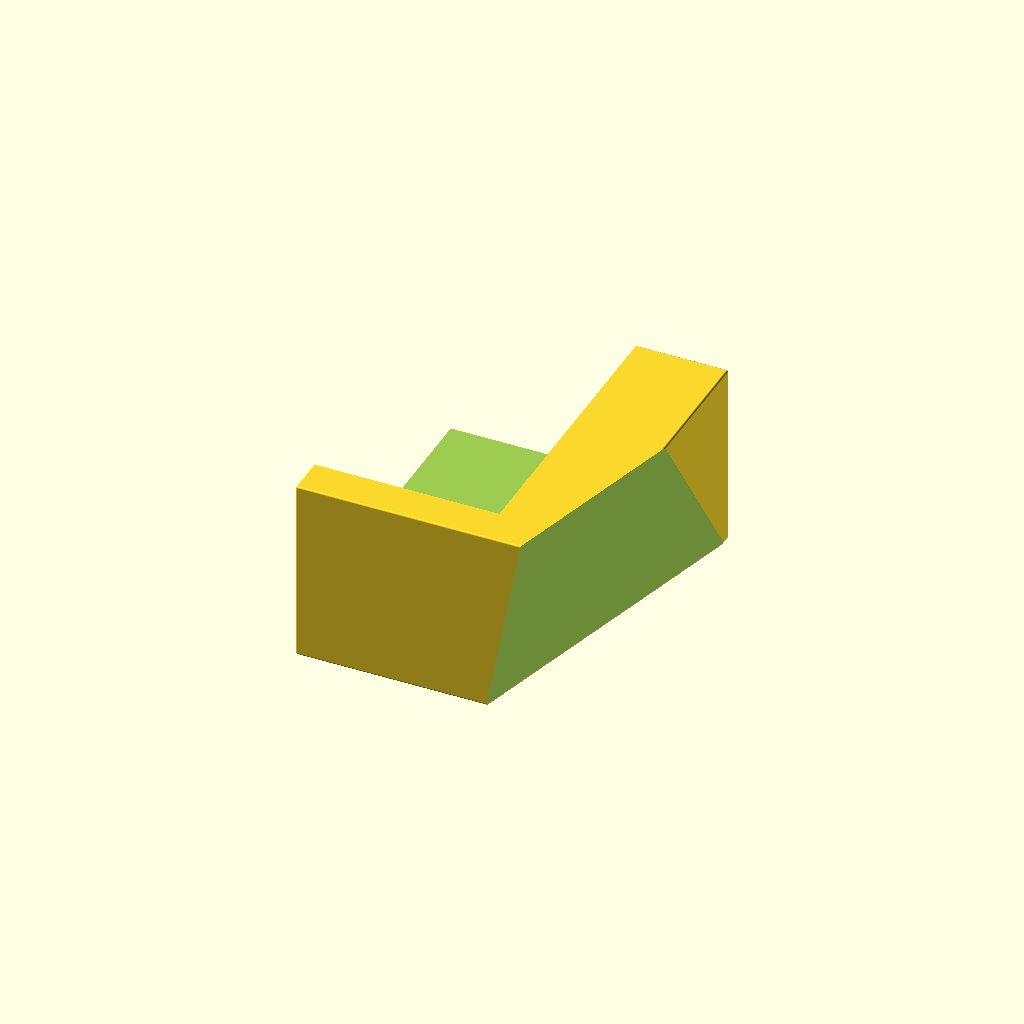
Cell 1 — every parameter at its default value.
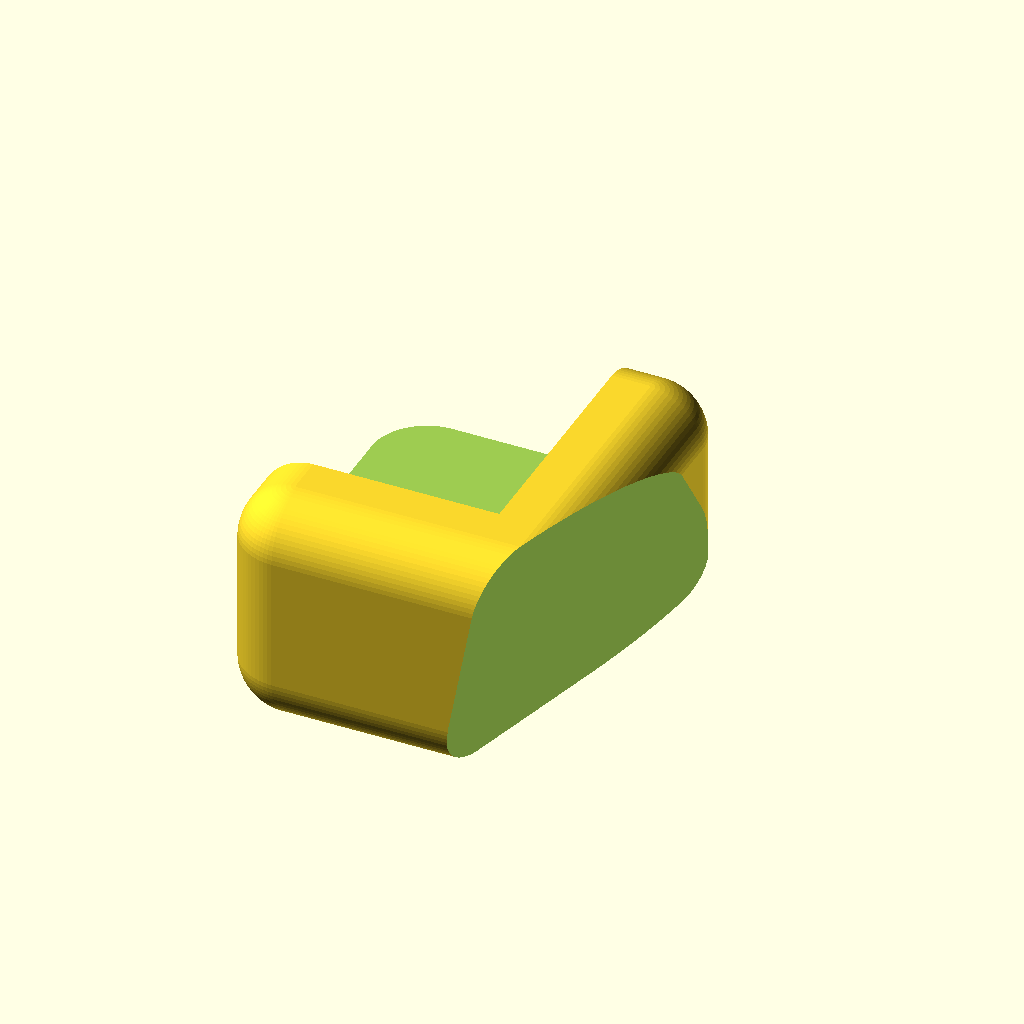
Cell 2 — roundness set to 15, the other parameters unchanged.
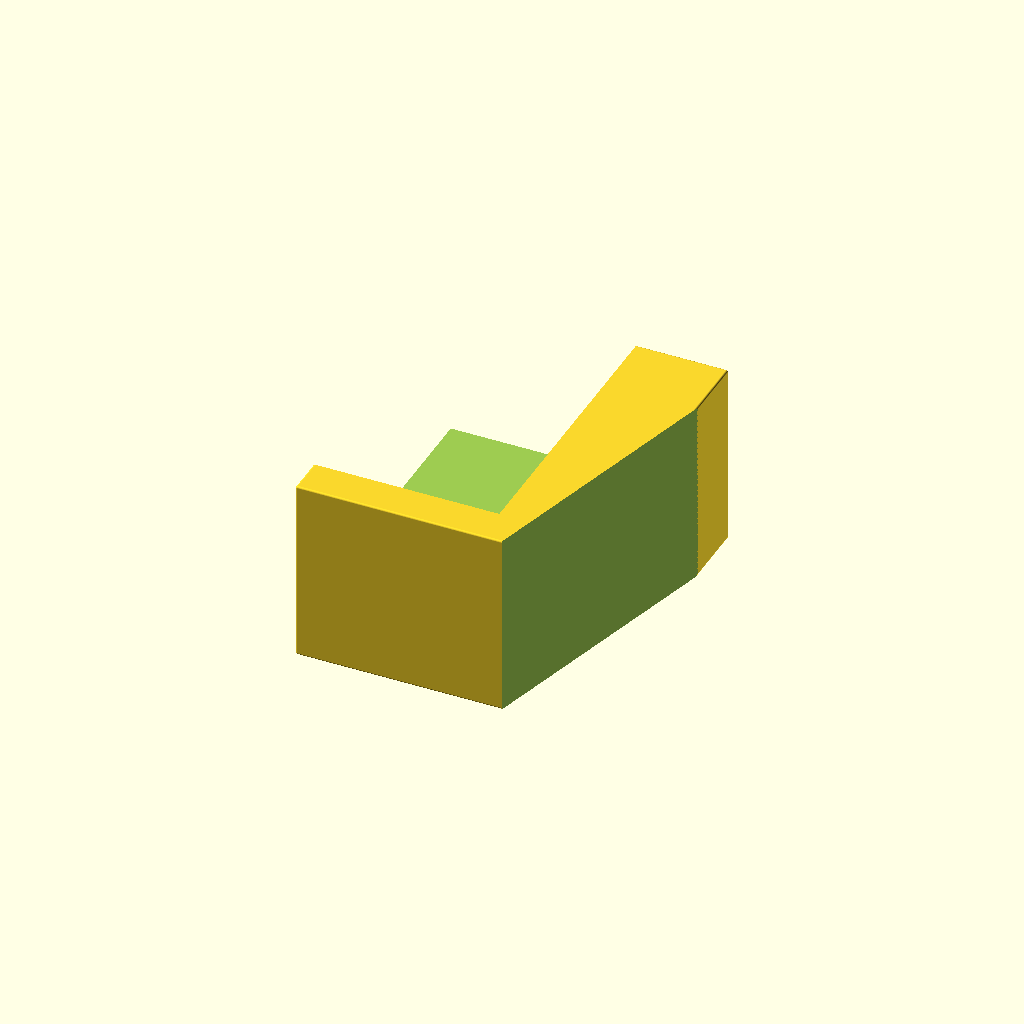
Cell 3 — rotate_x set to 0, the other parameters unchanged.
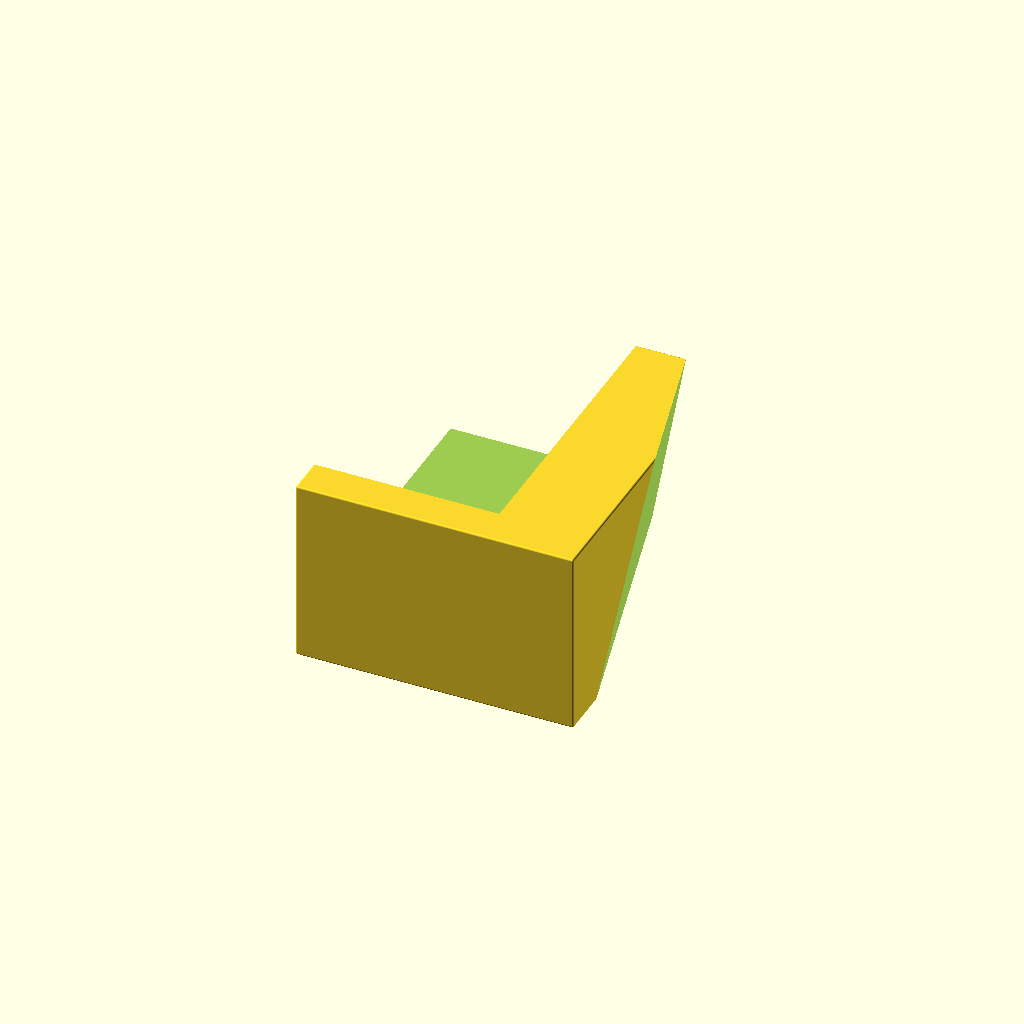
Cell 4: the same model with rotate_y = 15.
One fixed orthographic camera (rotation 55°, 0°, 25°; colour scheme Cornfield) for every cell.
Source of the model, inputs/thingiverse/files/thing-1032959/files/Kartenhalter-001.scad:
roundness = 0.5;  //[0.5:0.5:15]
rotate_x = 10; //[0:0.5:10]
rotate_y = -15; //[-15:0.5:15]

difference()
{
    // The "main"-cube
    minkowski()
    {
        cube([75 - roundness,90 - roundness,50 - roundness]);
        sphere(roundness, $fn = 75);
    }

    // Business cards will be in this cube
    translate([-15, 10, 10])
        cube ([65, 85, 60]);

    // This is the footprint-cube where it will touch the desk
    translate([95, 50, 20])
        rotate([0, rotate_x, rotate_y])
            cube([50, 150, 100], center = true);
}
Parameter table extracted from the source (name, type, default, range or options):
roundness: number, default 0.5, range 0.5 to 15, step 0.5
rotate_x: number, default 10, range 0 to 10, step 0.5
rotate_y: number, default -15, range -15 to 15, step 0.5
